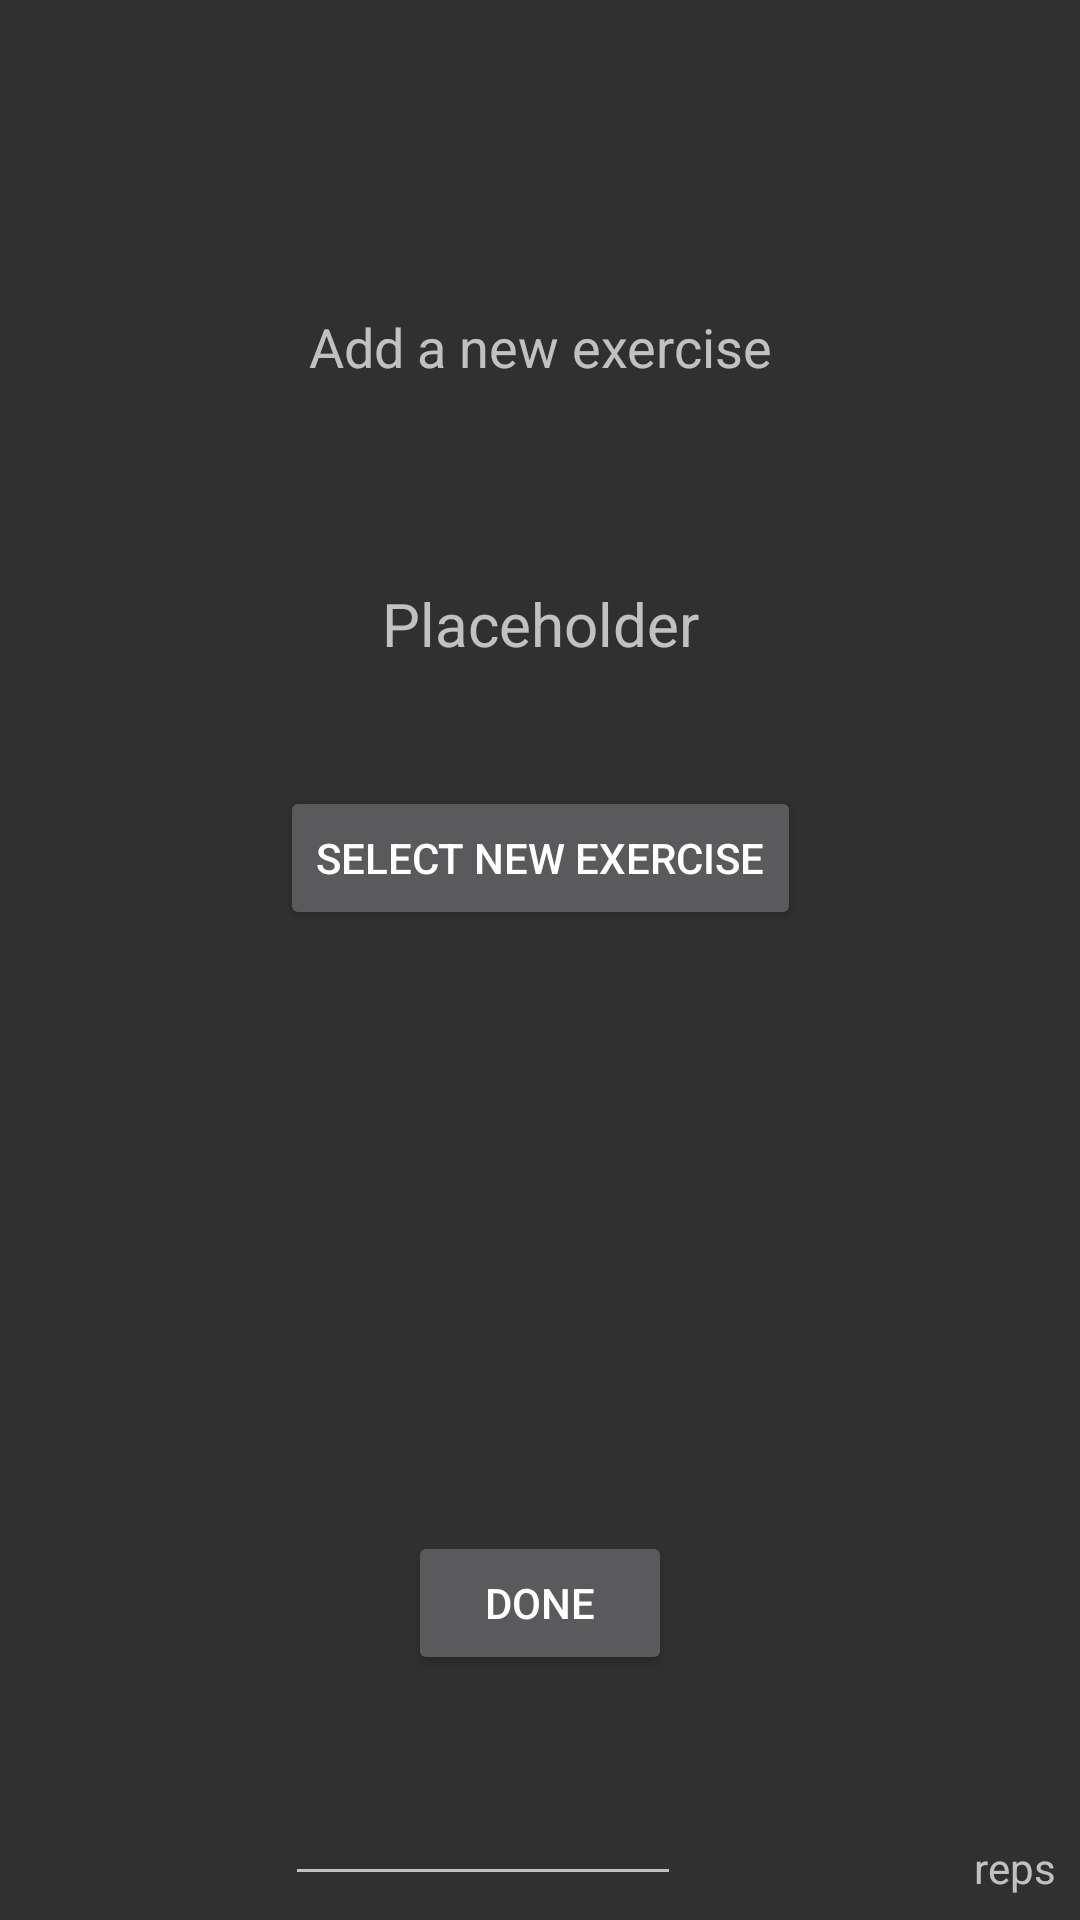

Produce the Android XML layout that renders to this screen, including the resource entries it uses.
<!-- AndroidManifest.xml: application theme AppTheme -->
<!-- res/layout/activity_add_exercise.xml -->
<?xml version="1.0" encoding="utf-8"?>
<android.support.constraint.ConstraintLayout xmlns:android="http://schemas.android.com/apk/res/android"
    xmlns:app="http://schemas.android.com/apk/res-auto"
    xmlns:tools="http://schemas.android.com/tools"
    android:layout_width="match_parent"
    android:layout_height="match_parent"
    tools:context=".AddExercise">

    <TextView
        android:id="@+id/textView"
        android:layout_width="wrap_content"
        android:layout_height="wrap_content"
        android:layout_marginBottom="8dp"
        android:layout_marginEnd="8dp"
        android:layout_marginStart="8dp"
        android:layout_marginTop="8dp"
        android:textSize="18sp"
        android:text="Add a new exercise"
        app:layout_constraintBottom_toBottomOf="parent"
        app:layout_constraintEnd_toEndOf="parent"
        app:layout_constraintStart_toStartOf="parent"
        app:layout_constraintTop_toTopOf="parent"
        app:layout_constraintVertical_bias="0.159" />

    <TextView
        android:id="@+id/addExerciseExerciseName"
        android:layout_width="wrap_content"
        android:layout_height="wrap_content"
        android:layout_marginBottom="8dp"
        android:layout_marginEnd="8dp"
        android:layout_marginStart="8dp"
        android:layout_marginTop="8dp"
        android:textSize="20sp"
        android:text="Placeholder"
        app:layout_constraintBottom_toBottomOf="parent"
        app:layout_constraintEnd_toEndOf="parent"
        app:layout_constraintStart_toStartOf="parent"
        app:layout_constraintTop_toBottomOf="@+id/textView"
        app:layout_constraintVertical_bias="0.125" />

    <Button
        android:id="@+id/addExerciseSelectNewExercise"
        android:layout_width="wrap_content"
        android:layout_height="wrap_content"
        android:layout_marginBottom="8dp"
        android:layout_marginEnd="8dp"
        android:layout_marginStart="8dp"
        android:layout_marginTop="8dp"
        android:text="Select New Exercise"
        app:layout_constraintBottom_toBottomOf="parent"
        app:layout_constraintEnd_toEndOf="parent"
        app:layout_constraintStart_toStartOf="parent"
        app:layout_constraintTop_toBottomOf="@+id/addExerciseExerciseName"
        app:layout_constraintVertical_bias="0.092" />

    <EditText
        android:id="@+id/addExerciseReps"
        android:layout_width="132dp"
        android:layout_height="37dp"
        android:layout_marginBottom="8dp"
        android:layout_marginEnd="8dp"
        android:layout_marginStart="8dp"
        android:layout_marginTop="8dp"
        android:ems="10"
        android:inputType="number"
        app:layout_constraintBottom_toBottomOf="parent"
        app:layout_constraintEnd_toEndOf="parent"
        app:layout_constraintHorizontal_bias="0.411"
        app:layout_constraintStart_toStartOf="parent"
        app:layout_constraintTop_toBottomOf="@+id/button"
        app:layout_constraintVertical_bias="0.289" />

    <TextView
        android:id="@+id/textView3"
        android:layout_width="wrap_content"
        android:layout_height="wrap_content"
        android:layout_marginBottom="8dp"
        android:layout_marginEnd="8dp"
        android:layout_marginStart="8dp"
        android:layout_marginTop="8dp"
        android:text="reps"
        app:layout_constraintBottom_toBottomOf="parent"
        app:layout_constraintEnd_toEndOf="parent"
        app:layout_constraintHorizontal_bias="0.067"
        app:layout_constraintStart_toEndOf="@+id/editText"
        app:layout_constraintTop_toBottomOf="@+id/button"
        app:layout_constraintVertical_bias="0.307" />

    <Button
        android:id="@+id/addExerciseDone"
        android:layout_width="wrap_content"
        android:layout_height="wrap_content"
        android:layout_marginBottom="8dp"
        android:layout_marginEnd="8dp"
        android:layout_marginStart="8dp"
        android:layout_marginTop="8dp"
        android:text="DONE"
        app:layout_constraintBottom_toBottomOf="parent"
        app:layout_constraintEnd_toEndOf="parent"
        app:layout_constraintStart_toStartOf="parent"
        app:layout_constraintTop_toTopOf="parent"
        app:layout_constraintVertical_bias="0.872" />
</android.support.constraint.ConstraintLayout>
<!-- resources referenced by this layout -->
<resources>
  <style name="AppTheme" parent="Base.Theme.AppCompat">
          
          <item name="colorPrimary">@color/colorPrimary</item>
          <item name="colorPrimaryDark">@color/colorPrimaryDark</item>
          <item name="colorAccent">@color/colorAccent</item>
          <item name="cardViewStyle">@style/CardView</item>
          
      </style>
  <color name="colorPrimary">#292929</color>
  <color name="colorPrimaryDark">#161616</color>
  <color name="colorAccent">#FF4081</color>
</resources>
